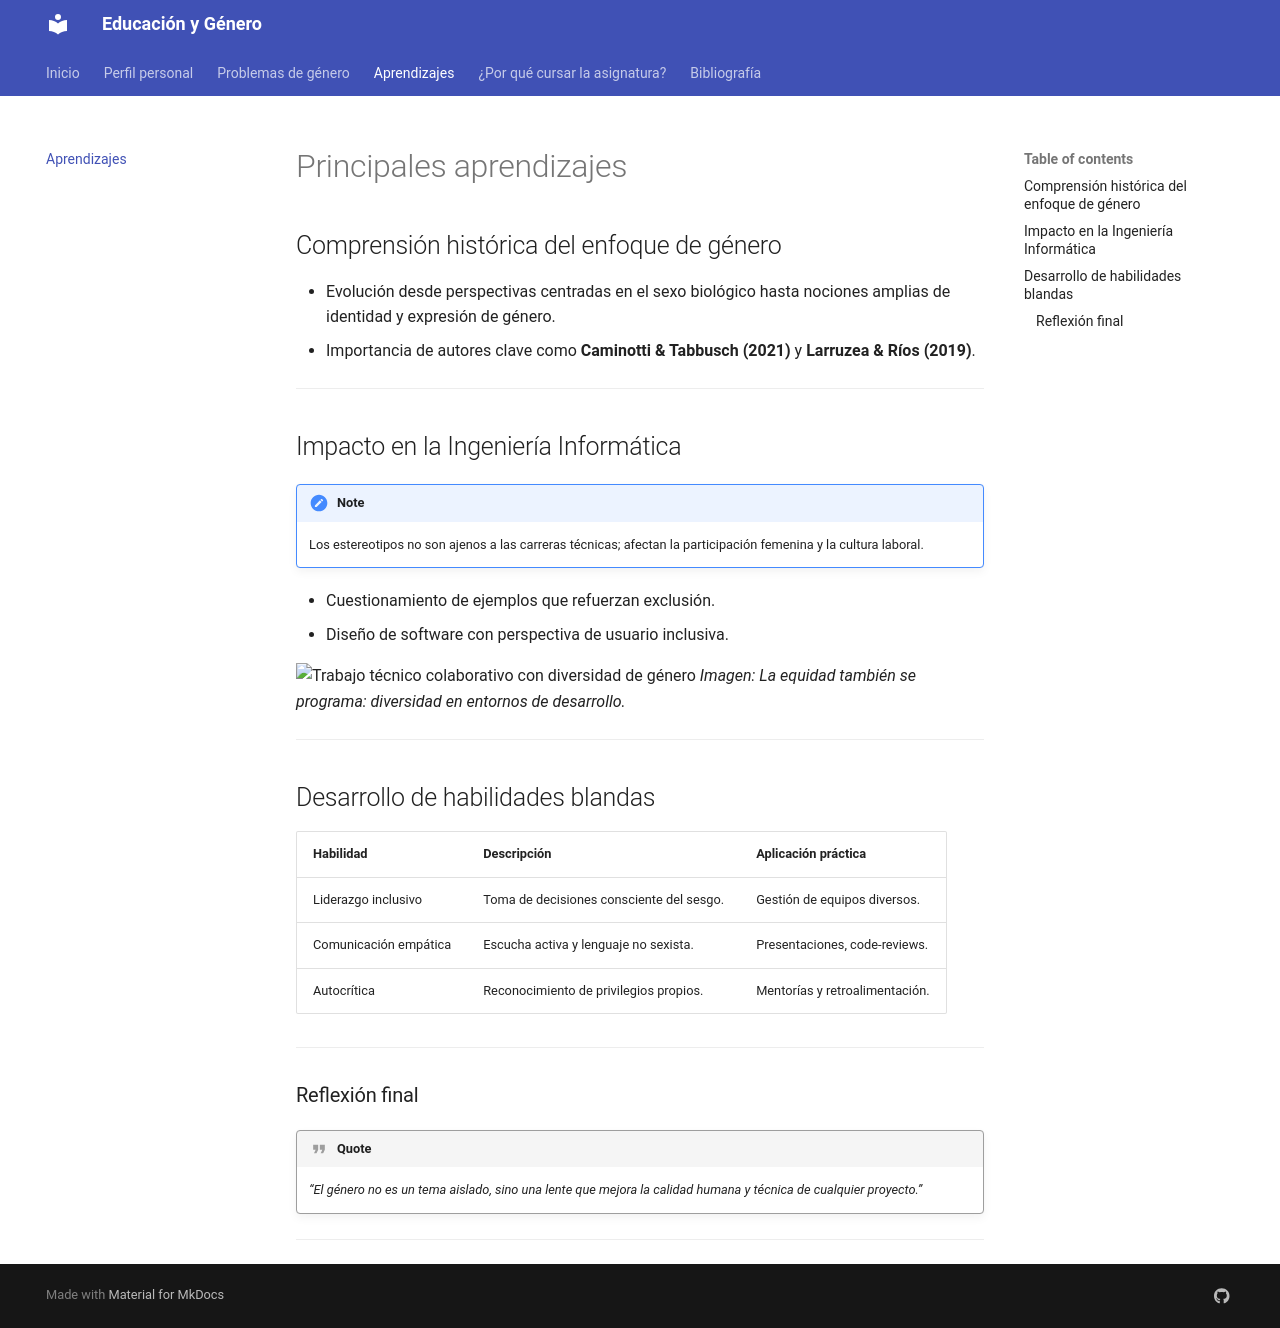

repository: HenryLima07/genero · page: aprendizajes/index.html · generator: mkdocs

# Principales aprendizajes

## Comprensión histórica del enfoque de género

- Evolución desde perspectivas centradas en el sexo biológico hasta nociones amplias de identidad y expresión de género.  
- Importancia de autores clave como **Caminotti & Tabbusch (2021)** y **Larruzea & Ríos (2019)**.

---

## Impacto en la Ingeniería Informática

!!! note
    Los estereotipos no son ajenos a las carreras técnicas; afectan la participación femenina y la cultura laboral.

- Cuestionamiento de ejemplos que refuerzan exclusión.  
- Diseño de software con perspectiva de usuario inclusiva.

![Trabajo técnico colaborativo con diversidad de género](https://cdn.pixabay.com/photo/2021/03/29/22/22/training-6135430_1280.jpg)
*Imagen: La equidad también se programa: diversidad en entornos de desarrollo.*

---

## Desarrollo de habilidades blandas

| Habilidad           | Descripción                                 | Aplicación práctica               |
|---------------------|---------------------------------------------|-----------------------------------|
| Liderazgo inclusivo | Toma de decisiones consciente del sesgo.    | Gestión de equipos diversos.      |
| Comunicación empática | Escucha activa y lenguaje no sexista.     | Presentaciones, code-reviews.     |
| Autocrítica         | Reconocimiento de privilegios propios.      | Mentorías y retroalimentación.    |

---

### Reflexión final

!!! quote
    _“El género no es un tema aislado, sino una lente que mejora la calidad humana y técnica de cualquier proyecto.”_

---
